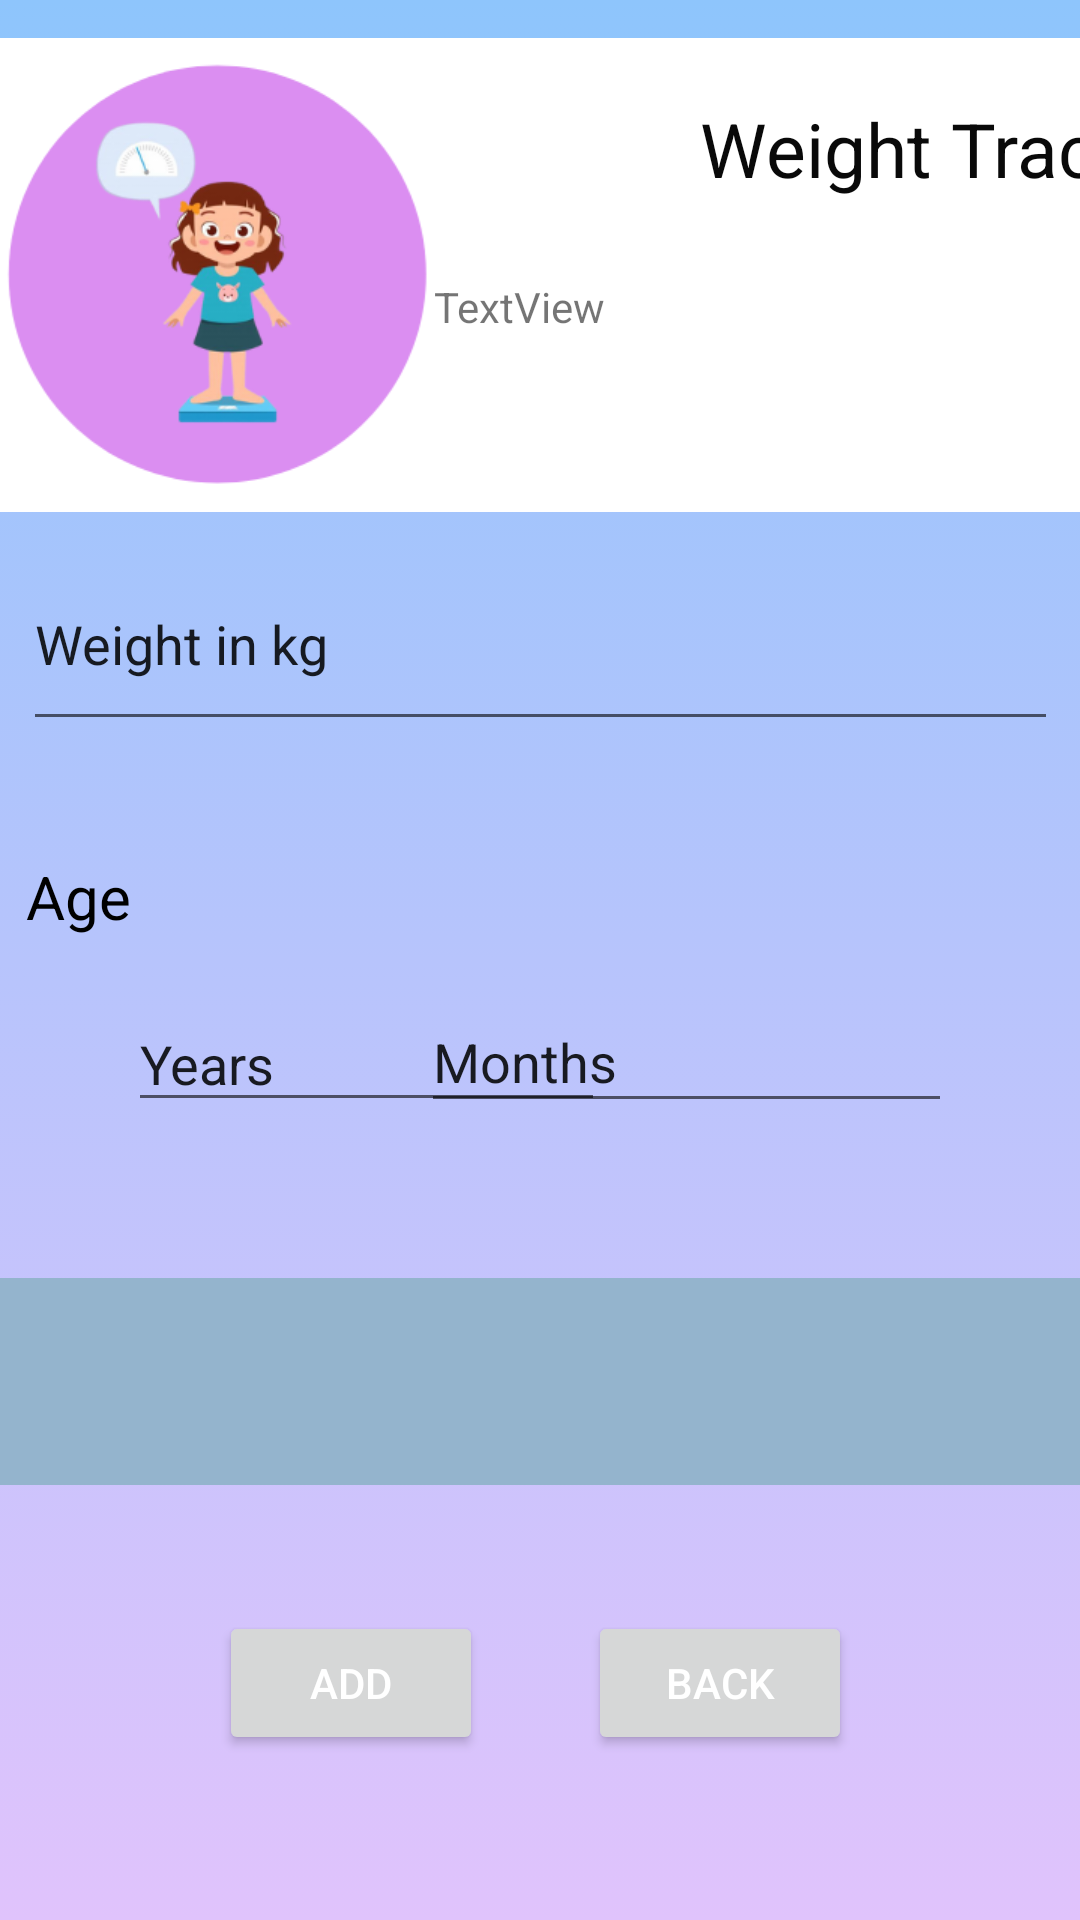

Write the Android layout XML for this screen, with the resource values it uses.
<!-- AndroidManifest.xml: application theme Theme.BabyCare -->
<!-- res/layout/weight_tracker.xml -->
<?xml version="1.0" encoding="utf-8"?>
<androidx.constraintlayout.widget.ConstraintLayout xmlns:android="http://schemas.android.com/apk/res/android"
    xmlns:app="http://schemas.android.com/apk/res-auto"
    xmlns:tools="http://schemas.android.com/tools"
    android:layout_width="match_parent"
    android:layout_height="match_parent"
    android:background="@drawable/gradient_background">

    <LinearLayout
        android:id="@+id/linearLayout3"
        android:layout_width="488dp"
        android:layout_height="158dp"
        android:orientation="vertical"
        app:layout_constraintBottom_toBottomOf="parent"
        app:layout_constraintEnd_toEndOf="parent"
        app:layout_constraintHorizontal_bias="0.0"
        app:layout_constraintStart_toStartOf="parent"
        app:layout_constraintTop_toTopOf="parent"
        app:layout_constraintVertical_bias="0.026">

        <LinearLayout
            android:layout_width="match_parent"
            android:layout_height="match_parent"
            android:orientation="horizontal">

            <ImageView
                android:id="@+id/imageView6"
                android:layout_width="wrap_content"
                android:layout_height="wrap_content"
                android:layout_weight="1"
                android:background="@color/white"
                android:contentDescription="@string/todo"
                app:srcCompat="@drawable/weight" />

            <LinearLayout
                android:layout_width="match_parent"
                android:layout_height="match_parent"
                android:layout_weight="1"
                android:orientation="vertical">

                <TextView
                    android:id="@+id/textView9"
                    android:layout_width="match_parent"
                    android:layout_height="80dp"
                    android:background="@color/white"
                    android:paddingTop="20dp"
                    android:text="Weight Tracker"
                    android:textAlignment="center"
                    android:textColor="#090909"
                    android:textSize="25sp" />

                <TextView
                    android:id="@+id/textView10"
                    android:layout_width="match_parent"
                    android:layout_height="90dp"
                    android:background="@color/white"
                    android:text="TextView" />
            </LinearLayout>
        </LinearLayout>

    </LinearLayout>

    <EditText
        android:id="@+id/edittext_weight"
        android:layout_width="345dp"
        android:layout_height="68dp"
        android:ems="10"
        android:importantForAutofill="no"
        android:inputType="textPersonName"
        android:text="Weight in kg"
        app:layout_constraintBottom_toTopOf="@+id/text_weight_comment"
        app:layout_constraintEnd_toEndOf="parent"
        app:layout_constraintStart_toStartOf="parent"
        app:layout_constraintTop_toTopOf="parent" />

    <Button
        android:id="@+id/btn_weight_add"
        android:layout_width="wrap_content"
        android:layout_height="wrap_content"
        android:layout_marginStart="72dp"
        android:text="@string/add"
        android:textColor="#FFFFFF"
        app:layout_constraintBottom_toBottomOf="parent"
        app:layout_constraintEnd_toStartOf="@+id/btn_weight_back"
        app:layout_constraintHorizontal_bias="0.03"
        app:layout_constraintStart_toStartOf="parent"
        app:layout_constraintTop_toTopOf="parent"
        app:layout_constraintVertical_bias="0.907" />

    <Button
        android:id="@+id/btn_weight_back"
        android:layout_width="wrap_content"
        android:layout_height="wrap_content"
        android:layout_marginEnd="76dp"
        android:text="@string/back"
        android:textColor="#FFFFFF"
        app:layout_constraintBottom_toBottomOf="parent"
        app:layout_constraintEnd_toEndOf="parent"
        app:layout_constraintTop_toTopOf="parent"
        app:layout_constraintVertical_bias="0.907" />

    <TextView
        android:id="@+id/text_weight_comment"
        android:layout_width="482dp"
        android:layout_height="69dp"
        android:background="#94B4CD"
        app:layout_constraintBottom_toBottomOf="parent"
        app:layout_constraintEnd_toEndOf="parent"
        app:layout_constraintHorizontal_bias="0.493"
        app:layout_constraintStart_toStartOf="parent"
        app:layout_constraintTop_toTopOf="parent"
        app:layout_constraintVertical_bias="0.746" />

    <TextView
        android:id="@+id/textView13"
        android:layout_width="342dp"
        android:layout_height="45dp"
        android:text="Age"
        android:textColor="#000000"
        android:textSize="20dp"
        app:layout_constraintBottom_toTopOf="@+id/text_weight_comment"
        app:layout_constraintEnd_toEndOf="parent"
        app:layout_constraintHorizontal_bias="0.478"
        app:layout_constraintStart_toStartOf="parent"
        app:layout_constraintTop_toBottomOf="@+id/edittext_weight"
        app:layout_constraintVertical_bias="0.287" />

    <EditText
        android:id="@+id/editText_weight_years"
        android:layout_width="159dp"
        android:layout_height="42dp"
        android:layout_marginTop="1dp"
        android:ems="10"
        android:inputType="textPersonName"
        android:text="Years"
        app:layout_constraintBottom_toTopOf="@+id/text_weight_comment"
        app:layout_constraintEnd_toEndOf="parent"
        app:layout_constraintHorizontal_bias="0.213"
        app:layout_constraintStart_toStartOf="parent"
        app:layout_constraintTop_toBottomOf="@+id/textView13"
        app:layout_constraintVertical_bias="0.01" />

    <EditText
        android:id="@+id/editText_weight_months"
        android:layout_width="177dp"
        android:layout_height="44dp"
        android:ems="10"
        android:inputType="textPersonName"
        android:text="Months"
        app:layout_constraintBottom_toTopOf="@+id/text_weight_comment"
        app:layout_constraintEnd_toEndOf="parent"
        app:layout_constraintHorizontal_bias="0.767"
        app:layout_constraintStart_toStartOf="parent"
        app:layout_constraintTop_toBottomOf="@+id/textView13"
        app:layout_constraintVertical_bias="0.0" />

</androidx.constraintlayout.widget.ConstraintLayout>
<!-- resources referenced by this layout -->
<resources>
  <color name="white">#FFFFFFFF</color>
  <!-- drawable gradient_background (drawable) -->
  <?xml version="1.0" encoding="utf-8"?>
  <selector xmlns:android="http://schemas.android.com/apk/res/android">
  
      <item>
          <shape>
              <gradient android:angle="90"
                  android:startColor = "#e0c3fc"
                  android:endColor="#8ec5fc"
                  android:type="linear"/>
          </shape>
      </item>
  
  </selector>
  <!-- drawable weight: png bitmap (drawable, 34876 bytes) -->
  <string name="add">Add</string>
  <string name="back">Back</string>
  <string name="todo">TODO</string>
  <style name="Theme.BabyCare" parent="Theme.MaterialComponents.DayNight.DarkActionBar">
          
          <item name="colorPrimary">@color/purple_500</item>
          <item name="colorPrimaryVariant">@color/purple_700</item>
          <item name="colorOnPrimary">@color/white</item>
          
          <item name="colorSecondary">@color/teal_200</item>
          <item name="colorSecondaryVariant">@color/teal_700</item>
          <item name="colorOnSecondary">@color/black</item>
          
          <item name="android:statusBarColor" tools:targetApi="l">?attr/colorPrimaryVariant</item>
          
      </style>
  <color name="purple_500">#9960E9</color>
  <color name="purple_700">#182D9E</color>
  <color name="teal_200">#FF03DAC5</color>
  <color name="teal_700">#FF018786</color>
  <color name="black">#FF000000</color>
</resources>
